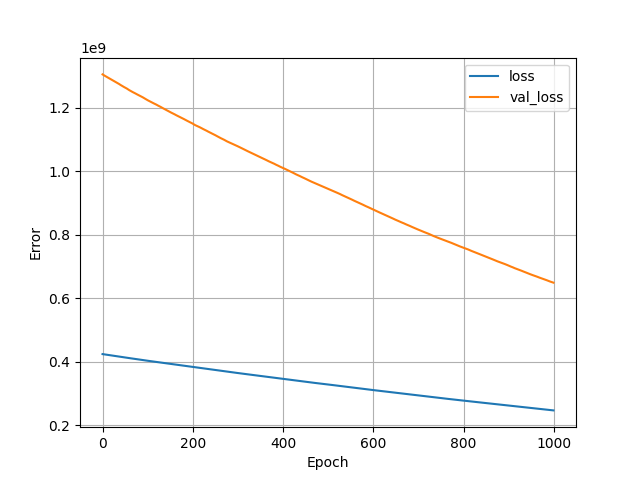

Data behind this chart, as committed beside it:
, loss, val_loss, epoch
0, 424112448, 1305362304, 0
1, 423892512, 1304436608, 1
2, 423673504, 1303558784, 2
3, 423456576, 1302657024, 3
4, 423236480, 1301779840, 4
5, 423023040, 1300982272, 5
6, 422815264, 1300185088, 6
7, 422607552, 1299374976, 7
8, 422396480, 1298509952, 8
9, 422182688, 1297720192, 9
10, 421979200, 1296985344, 10
11, 421786048, 1296229248, 11
12, 421591072, 1295413632, 12
13, 421371616, 1294681984, 13
14, 421182720, 1293883776, 14
15, 420964320, 1292977536, 15
16, 420743328, 1292093056, 16
17, 420520160, 1291290624, 17
18, 420307968, 1290451968, 18
19, 420101248, 1289661696, 19
20, 419901056, 1288901120, 20
21, 419701600, 1288144896, 21
22, 419499872, 1287417088, 22
23, 419312384, 1286611456, 23
24, 419103552, 1285720320, 24
25, 418883488, 1284924288, 25
26, 418679424, 1284154368, 26
27, 418481952, 1283362560, 27
28, 418263456, 1282558720, 28
29, 418055488, 1281752832, 29
30, 417838592, 1280793344, 30
31, 417601248, 1279907456, 31
32, 417386432, 1278976256, 32
33, 417145728, 1278020864, 33
34, 416924000, 1277197824, 34
35, 416721568, 1276423168, 35
36, 416519392, 1275681536, 36
37, 416317440, 1274830720, 37
38, 416087424, 1273799680, 38
39, 415848128, 1272774272, 39
40, 415609760, 1271971712, 40
41, 415414304, 1271190912, 41
42, 415210208, 1270403584, 42
43, 414997888, 1269530880, 43
44, 414768928, 1268643584, 44
45, 414545088, 1267649792, 45
46, 414307840, 1266809472, 46
47, 414101600, 1266045824, 47
48, 413908512, 1265318784, 48
49, 413718944, 1264591104, 49
50, 413515552, 1263762176, 50
51, 413309856, 1262999040, 51
52, 413105600, 1262286592, 52
53, 412908000, 1261535488, 53
54, 412692896, 1260613120, 54
55, 412457504, 1259607936, 55
56, 412228416, 1258713344, 56
57, 411999200, 1257729792, 57
58, 411768960, 1256701056, 58
59, 411531744, 1255899136, 59
... 940 more rows
